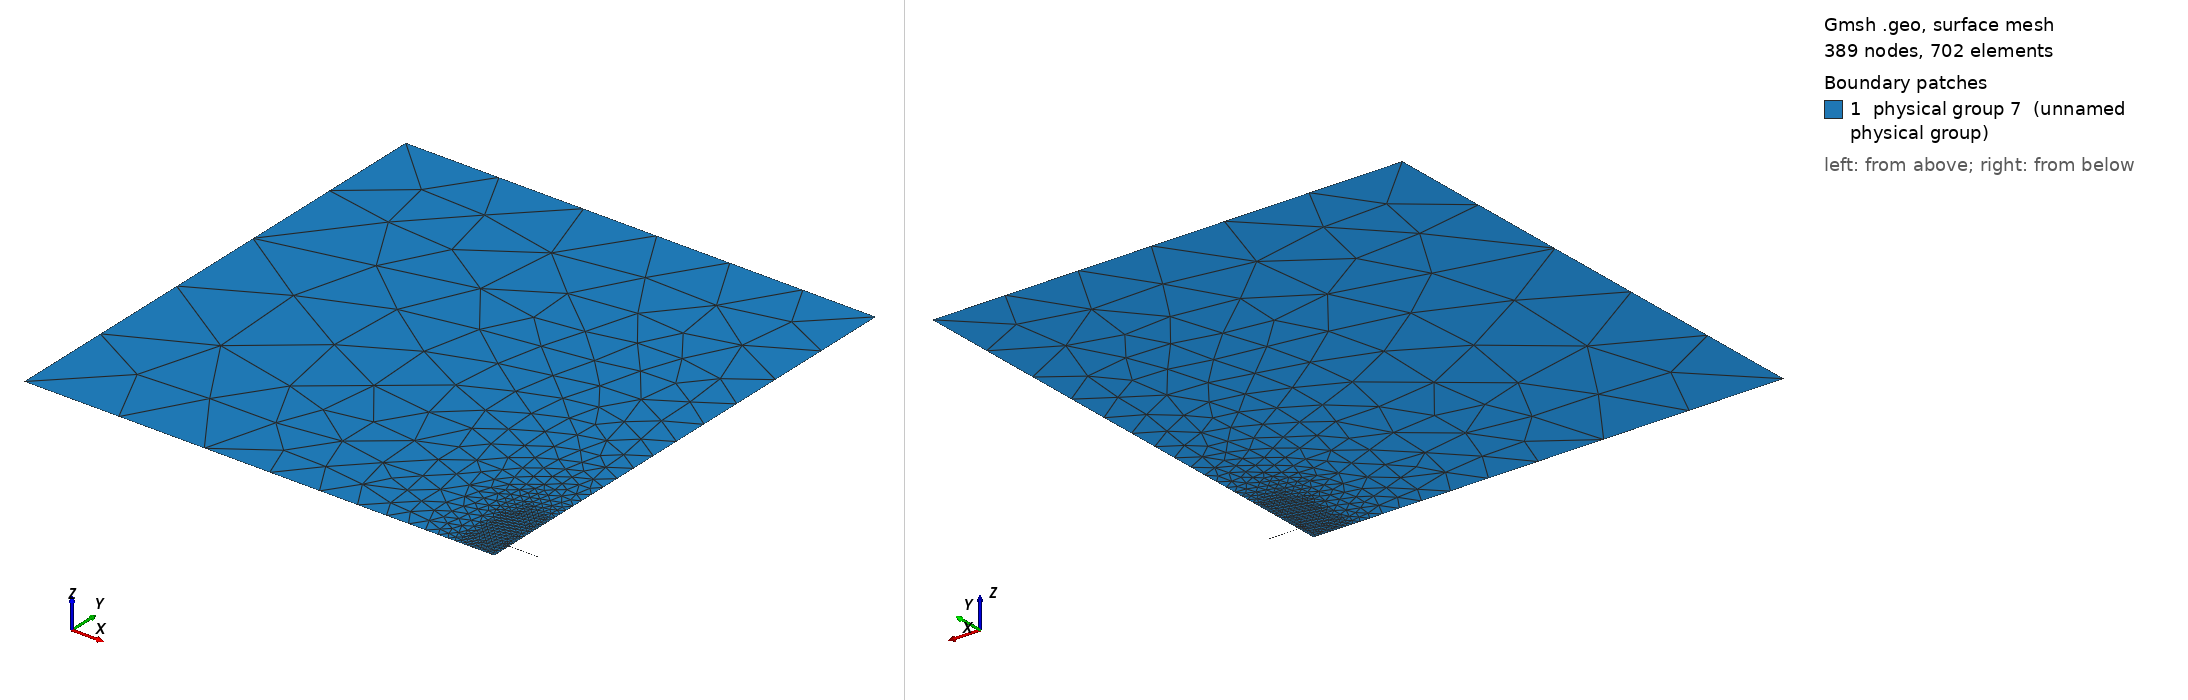

Gmsh geometry script, surface-meshed: 389 nodes, 702 surface elements. Boundary patches (legend numbers): 1 physical group 7 (unnamed physical group). Left view from above one corner, right view from below the opposite corner. Legend entries are the model's physical surfaces. The drawing asked Gmsh for element sizes between 1% and 20% of the model's largest extent; the script's own settings can give other sizes.

=== mesh_rhineRofi_coarse.geo (drawn) ===
Lx = 724000;
Ly = 764000;
Lriver = 45000;
Wriver = 1000;  // fine
Yriver = 30000;
lc = 1e6;
L = 5;
Lup = 0;

Point(1) = {0, 0, 0, lc};
Point(2) = {-Lx , 0, 0, lc};
Point(3) = {-Lx , Ly , 0, lc};
Point(4) = {0, Ly , 0, lc};
Point(5) = {0, Yriver+Wriver/2 , 0, lc};
Point(6) = {Lriver, Yriver+Wriver/2 , 0, lc};
Point(7) = {Lriver, Yriver-Wriver/2 , 0, lc};
Point(8) = {0, Yriver-Wriver/2 , 0, lc};

Line(1) = {1,2};
Line(2) = {2,3};
Line(3) = {3,4};
Line(4) = {4,5};
Line(5) = {5,6};
Line(6) = {6,7};
Line(7) = {7,8};
Line(8) = {8,1};

Physical Line(1) = {1}; // south
Physical Line(2) = {2};  // west
Physical Line(3) = {3}; // north
Physical Line(4) = {4,8};  // coast
Physical Line(5) = {5,7}; // river sides
Physical Line(6) = {6}; // river inlet

Line Loop(5) = {1,2,3,4,5,6,7,8};
Plane Surface(6) = {5};
Physical Surface(7) = {6};

Field[1] = MathEval;
Field[1].F = "(120e3-1.5e3)*((y-80e3)/(764e3-80e3)) + 2e3";
Field[2] = MathEval;
Field[2].F = "(120e3-1.5e3)*((-y+3e3)/(764e3-3e3)) + 2e3";
Field[3] = MathEval;
Field[3].F = "(200e3-1.5e3)*((x+30e3)/(-724e3+30e3)) + 2e3";
Field[4] = Max;
Field[4].FieldsList = {1, 2};
Field[5] = Max;
Field[5].FieldsList = {3, 4};
Field[6] = MathEval;
Field[6].F = "500";
Field[7] = Max;
Field[7].FieldsList = {5, 6};
Field[8] = Attractor;
Field[8].NodesList = {5, 8};
Field[8].EdgesList = {5, 7};
Field[8].NNodesByEdge = 200;
Field[9] = Threshold;
Field[9].DistMax = 10000;
Field[9].DistMin = 1000;
Field[9].LcMax = 1700;
Field[9].LcMin = 500;
Field[9].IField = 8;
Field[10] = Max;
Field[10].FieldsList = {7, 9};
Background Field = 10;

Mesh.Algorithm = 6; // frontal=6, delannay=5, meshadapt=1
